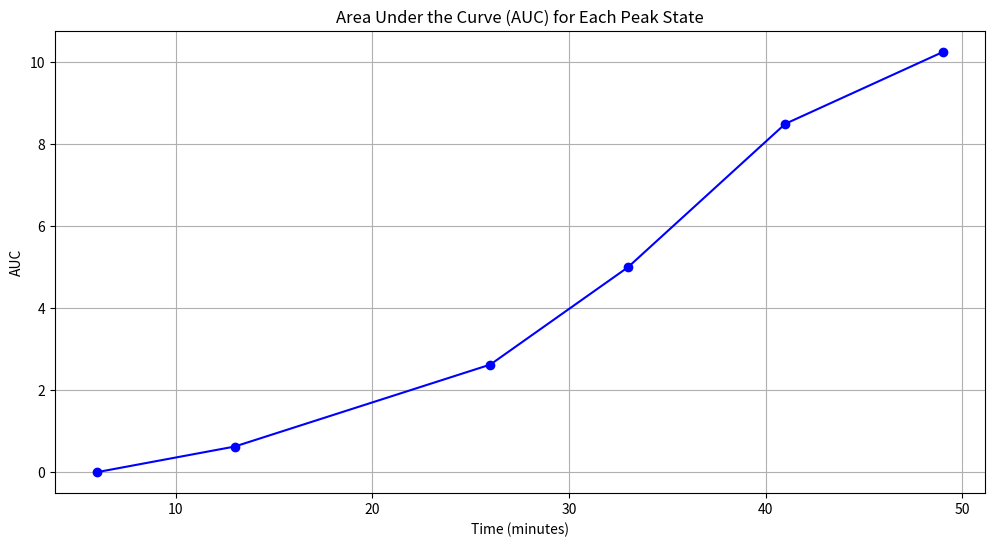

This chart was generated by the following Python code:
import numpy as np
import matplotlib.pyplot as plt

# Sample minute-level data
minute_level_data = [
    {'Breathing Rate (bpm)': [18, 20, 21, 20, 22, 23, 19, 20], 'Sound Amplitude (dB)': [68, 70, 71, 72, 74, 75, 70, 72]},  # Day 1
    {'Breathing Rate (bpm)': [21, 22, 23, 22, 24, 25, 21, 22], 'Sound Amplitude (dB)': [71, 72, 73, 74, 75, 76, 73, 74]},  # Day 2
    {'Breathing Rate (bpm)': [20, 21, 22, 23, 21, 22, 20, 21], 'Sound Amplitude (dB)': [70, 71, 72, 73, 72, 74, 71, 72]},  # Day 3
    {'Breathing Rate (bpm)': [22, 23, 24, 23, 24, 25, 23, 24], 'Sound Amplitude (dB)': [73, 74, 75, 74, 75, 76, 74, 75]},  # Day 4
    {'Breathing Rate (bpm)': [23, 24, 25, 24, 26, 27, 24, 25], 'Sound Amplitude (dB)': [74, 75, 76, 75, 77, 78, 75, 76]},  # Day 5
    {'Breathing Rate (bpm)': [25, 26, 27, 26, 28, 29, 26, 27], 'Sound Amplitude (dB)': [76, 77, 78, 77, 79, 80, 77, 78]},  # Day 6
    {'Breathing Rate (bpm)': [26, 27, 28, 27, 29, 30, 27, 28], 'Sound Amplitude (dB)': [77, 78, 79, 78, 80, 81, 78, 79]},  # Day 7
]

# Define thresholds for peak state
breathing_threshold = 22
sound_threshold = 73

# Function to calculate intensity
def calculate_intensity(br, sa):
    normalized_br = (br - breathing_threshold) / (30 - breathing_threshold)
    normalized_sa = (sa - sound_threshold) / (81 - sound_threshold)
    intensity = normalized_br + normalized_sa
    return intensity

# Initialize lists to store peak state AUCs and their start times
peak_aucs = []
peak_start_times = []

for day_index, day_data in enumerate(minute_level_data):
    breathing_rate = day_data['Breathing Rate (bpm)']
    sound_amplitude = day_data['Sound Amplitude (dB)']
    
    current_peak_intensities = []
    current_start_time = None
    
    for minute_index, (br, sa) in enumerate(zip(breathing_rate, sound_amplitude)):
        time_index = day_index * len(breathing_rate) + minute_index + 1
        if br > breathing_threshold and sa > sound_threshold:
            intensity = calculate_intensity(br, sa)
            if current_start_time is None:
                current_start_time = time_index
            current_peak_intensities.append(intensity)
        else:
            if current_peak_intensities:
                auc = np.trapz(current_peak_intensities)
                peak_aucs.append(auc)
                peak_start_times.append(current_start_time)
                current_peak_intensities = []
                current_start_time = None
    
    # Capture any remaining peak at the end of the day
    if current_peak_intensities:
        auc = np.trapz(current_peak_intensities)
        peak_aucs.append(auc)
        peak_start_times.append(current_start_time)

# Plot the AUCs over time
plt.figure(figsize=(12, 6))
plt.plot(peak_start_times, peak_aucs, marker='o', linestyle='-', color='b')
plt.title('Area Under the Curve (AUC) for Each Peak State')
plt.xlabel('Time (minutes)')
plt.ylabel('AUC')
plt.grid(True)
plt.show()
